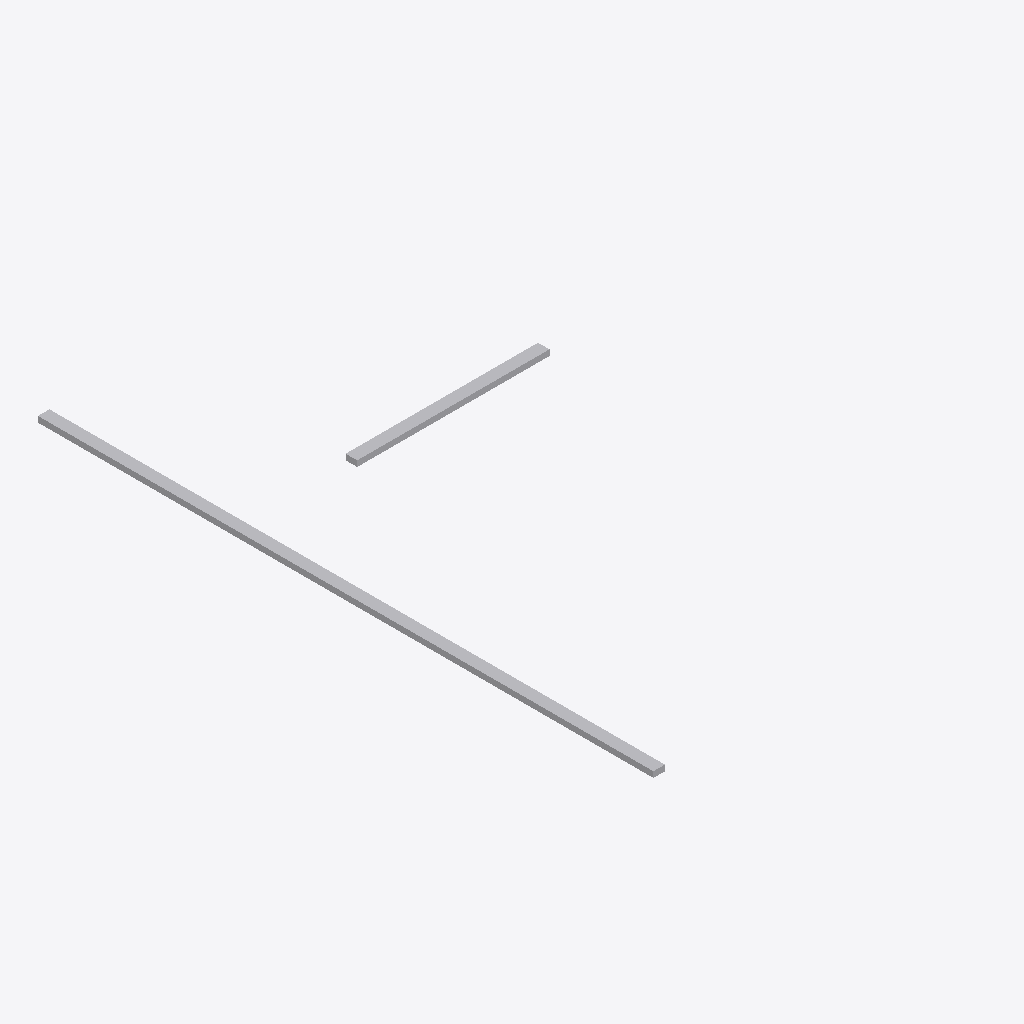
Isometric view of an IFC building model (IFC-SPF (STEP), schema IFC4, length unit metre), seen from the south-west, elements coloured by IFC class: 2 other elements (light grey).
Extent 8.7 m × 16.0 m × 0.7 m (x, y, z). Storeys (5): Foundation at -1.20 m; Level 0 at 0.00 m; Level 1 at 3.60 m; Level 2 at 7.20 m; Roof at 10.80 m. Elements (2): 2 IfcDuctSegment.

HEADER;
FILE_DESCRIPTION(('ViewDefinition[DesignTransferView]'),'2;1');
FILE_NAME('/dev/null','2026-11-06T20:34:30+00:00',(''),(''),'IfcOpenShell 0.9.0.post1','IfcOpenShell 0.9.0.post1','Nobody');
FILE_SCHEMA(('IFC4'));
ENDSEC;
DATA;
#1=IFCPROJECT('2gHeIvhpT9Eug6I8Kkq7Hm',$,'TB-01 MEP',$,$,$,$,(#11),#6);
#13=IFCSITE('1cylXhJjD6ExPz5XOjgnCl',$,'TB-01 Site',$,$,$,$,$,$,$,$,$,$,$);
#14=IFCBUILDING('22WbAM51z8mBJZj9_JNw$$',$,'TB-01',$,$,$,$,$,$,$,$,$);
#17=IFCBUILDINGSTOREY('0FushFC41DnOVQczM6_j10',$,'Foundation',$,$,#23,$,$,$,-1.2);
#24=IFCBUILDINGSTOREY('2IDVj9sIr2SA9bZP$ThlRe',$,'Level 0',$,$,#29,$,$,$,0.0);
#30=IFCBUILDINGSTOREY('2EXOrBdQn39QMWnILpCH7I',$,'Level 1',$,$,#35,$,$,$,3.6);
#36=IFCBUILDINGSTOREY('3ATywEM3H4y9gidFzcETpl',$,'Level 2',$,$,#41,$,$,$,7.2);
#42=IFCBUILDINGSTOREY('3GL$JUGv9CHBPyDWK$_mzs',$,'Roof',$,$,#47,$,$,$,10.8);
#48=IFCDUCTSEGMENT('0qA0Y$DavCs8NX1zfLL7lK',$,'D-1 Supply',$,$,#68,#57,$,.RIGIDSEGMENT.);
#69=IFCDUCTSEGMENT('3smc42RXjCvB1xwiOBMVXM',$,'D-2 Extract',$,$,#88,#78,$,.RIGIDSEGMENT.);
ENDSEC;
